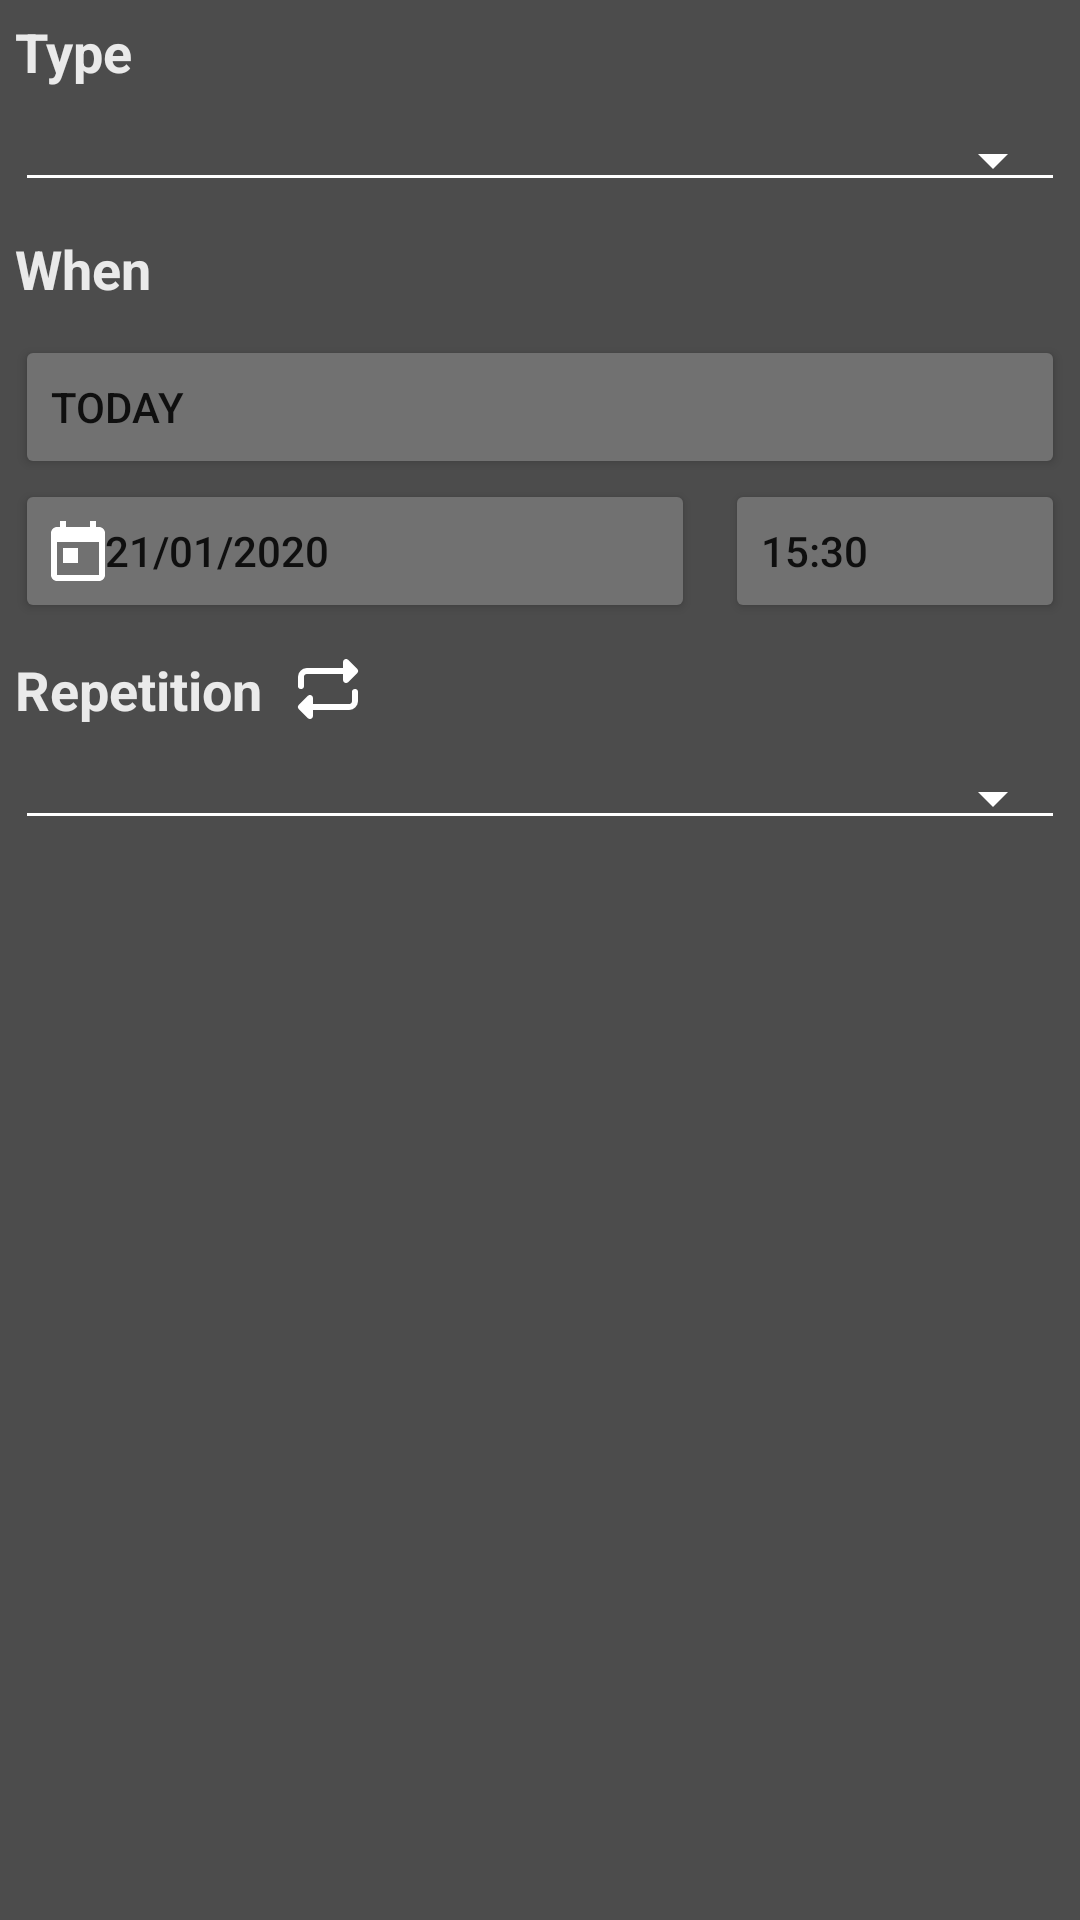

This screen was rendered from an Android layout file. Write that file and the resources it references.
<!-- AndroidManifest.xml: application theme Theme.ColorNote -->
<!-- res/layout/fragment_reminder_type_time_alarm.xml -->
<?xml version="1.0" encoding="utf-8"?>
<LinearLayout android:orientation="vertical"
    android:background="#4C4C4C"
    android:layout_width="match_parent"
    android:layout_height="match_parent"
    xmlns:android="http://schemas.android.com/apk/res/android"
    xmlns:local="http://schemas.android.com/apk/res-auto">
    <TextView
        android:text="Type"
        android:textSize="18dp"
        android:textColor="#EAEAEA"
        android:textStyle="bold"
        android:layout_marginHorizontal="5dp"
        android:layout_marginVertical="5dp"
        android:layout_width="match_parent"
        android:layout_height="wrap_content"/>
    <Spinner
        android:id="@+id/spType"
        android:layout_marginVertical="5dp"
        android:layout_marginHorizontal="5dp"
        android:spinnerMode="dropdown"
        style="@style/Widget.AppCompat.Spinner.Underlined"
        local:theme="@style/ThemeOverlay.AppCompat.Dark.ActionBar"
        android:layout_width="match_parent"
        android:layout_height="wrap_content" />
    <TextView
        android:text="When"
        android:textSize="18dp"
        android:textColor="#EAEAEA"
        android:textStyle="bold"
        android:layout_marginHorizontal="5dp"
        android:layout_marginVertical="5dp"
        android:layout_width="match_parent"
        android:layout_height="wrap_content"/>
    <Button
        android:id="@+id/btnToday"
        android:gravity="left|center"
        android:text="TODAY"
        android:backgroundTint="@color/task_gray"
        android:layout_marginHorizontal="5dp"
        android:layout_marginTop="5dp"
        android:layout_width="match_parent"
        android:layout_height="wrap_content"/>
    <LinearLayout
        android:weightSum="9"
        android:layout_width="match_parent"
        android:layout_height="wrap_content">
        <Button
            android:id="@+id/btnDate"
            android:drawableLeft="@drawable/ic_white_calendar"
            android:gravity="left|center"
            android:text="21/01/2020"
            android:backgroundTint="@color/task_gray"
            android:layout_marginHorizontal="5dp"
            android:layout_marginBottom="5dp"
            android:layout_weight="6"
            android:layout_width="0dp"
            android:layout_height="wrap_content"/>
        <Button
            android:id="@+id/btnTime"
            android:layout_gravity="right"
            android:gravity="left|center"
            android:text="15:30"
            android:backgroundTint="@color/task_gray"
            android:layout_marginHorizontal="5dp"
            android:layout_marginBottom="5dp"
            android:layout_weight="3"
            android:layout_width="0dp"
            android:layout_height="wrap_content"/>
    </LinearLayout>
    <TextView
        android:text="Repetition"
        android:textSize="18dp"
        android:textColor="#EAEAEA"
        android:textStyle="bold"
        android:drawablePadding="10dp"
        android:drawableRight="@drawable/ic_cycle"
        android:layout_marginHorizontal="5dp"
        android:layout_marginVertical="5dp"
        android:layout_width="wrap_content"
        android:layout_height="wrap_content"/>

    <Spinner
        android:id="@+id/spRepetition"
        android:layout_marginVertical="5dp"
        android:layout_marginHorizontal="5dp"
        android:spinnerMode="dropdown"
        style="@style/Widget.AppCompat.Spinner.Underlined"
        local:theme="@style/ThemeOverlay.AppCompat.Dark.ActionBar"
        android:layout_width="match_parent"
        android:layout_height="wrap_content" />

    <Button
        android:id="@+id/btnEndDate"
        android:visibility="invisible"
        android:drawableLeft="@drawable/ic_white_calendar"
        android:gravity="left|center"
        android:text="Never"
        android:backgroundTint="@color/task_gray"
        android:layout_marginHorizontal="5dp"
        android:layout_marginBottom="5dp"
        android:layout_width="match_parent"
        android:layout_height="wrap_content"/>
</LinearLayout>
<!-- resources referenced by this layout -->
<resources>
  <color name="task_gray">#717171</color>
  <!-- drawable ic_cycle (drawable) -->
  <vector xmlns:android="http://schemas.android.com/apk/res/android"
      android:width="24dp"
      android:height="24dp"
      android:viewportWidth="24"
      android:viewportHeight="24">
    <path
        android:pathData="M21.71,5.29l-3,-3a1,1 0,0 0,-1.09 -0.21A1,1 0,0 0,17 3V5H5A3,3 0,0 0,2 8v3a1,1 0,0 0,2 0V8A1,1 0,0 1,5 7H17V9a1,1 0,0 0,0.62 0.92A0.84,0.84 0,0 0,18 10a1,1 0,0 0,0.71 -0.29l3,-3A1,1 0,0 0,21.71 5.29Z"
        android:fillColor="#FFFFFF"/>
    <path
        android:pathData="M21,12a1,1 0,0 0,-1 1v3a1,1 0,0 1,-1 1H7V15a1,1 0,0 0,-0.62 -0.92,1 1,0 0,0 -1.09,0.21l-3,3a1,1 0,0 0,0 1.42l3,3A1,1 0,0 0,6 22a0.84,0.84 0,0 0,0.38 -0.08A1,1 0,0 0,7 21V19H19a3,3 0,0 0,3 -3V13A1,1 0,0 0,21 12Z"
        android:fillColor="#FFFFFF"/>
  </vector>
  <!-- drawable ic_white_calendar (drawable) -->
  <vector xmlns:android="http://schemas.android.com/apk/res/android"
      android:width="18dp"
      android:height="20dp"
      android:viewportWidth="18"
      android:viewportHeight="20">
    <path
        android:pathData="M16,2L15,2L15,0L13,0L13,2L5,2L5,0L3,0L3,2L2,2C0.9,2 0,2.9 0,4L0,18C0,19.1 0.9,20 2,20L16,20C17.1,20 18,19.1 18,18L18,4C18,2.9 17.1,2 16,2L16,2ZM16,18L2,18L2,7L16,7L16,18L16,18Z"
        android:strokeWidth="1"
        android:fillColor="#FFFFFF"
        android:fillType="evenOdd"
        android:strokeColor="#00000000"/>
    <path
        android:pathData="M4,9h5v5h-5z"
        android:strokeWidth="1"
        android:fillColor="#FFFFFF"
        android:fillType="evenOdd"
        android:strokeColor="#00000000"/>
  </vector>
  <style name="Theme.ColorNote" parent="Theme.MaterialComponents.Light.NoActionBar">
          
          <item name="colorPrimary">@color/teal_700</item>
          <item name="colorPrimaryVariant">@color/purple_700</item>
          <item name="colorOnPrimary">@color/white</item>
          <item name="itemTextColor">@color/black</item>
  
          
          <item name="colorSecondary">@color/teal_200</item>
          <item name="colorSecondaryVariant">@color/teal_700</item>
          <item name="colorOnSecondary">@color/black</item>
          
          <item name="android:statusBarColor" tools:targetApi="l">?attr/colorPrimaryVariant</item>
          
          <item name="sort_btn">@color/gray</item>
          <item name="another_months_day_calendar_color">#6e6e6e</item>
          <item name="header_color_calendar">@color/teal_700</item>
      </style>
  <color name="teal_700">#FF018786</color>
  <color name="purple_700">#FF3700B3</color>
  <color name="white">#FFFFFFFF</color>
  <color name="black">#FF000000</color>
  <color name="teal_200">#FF03DAC5</color>
  <color name="gray">#F4F4F4</color>
</resources>
